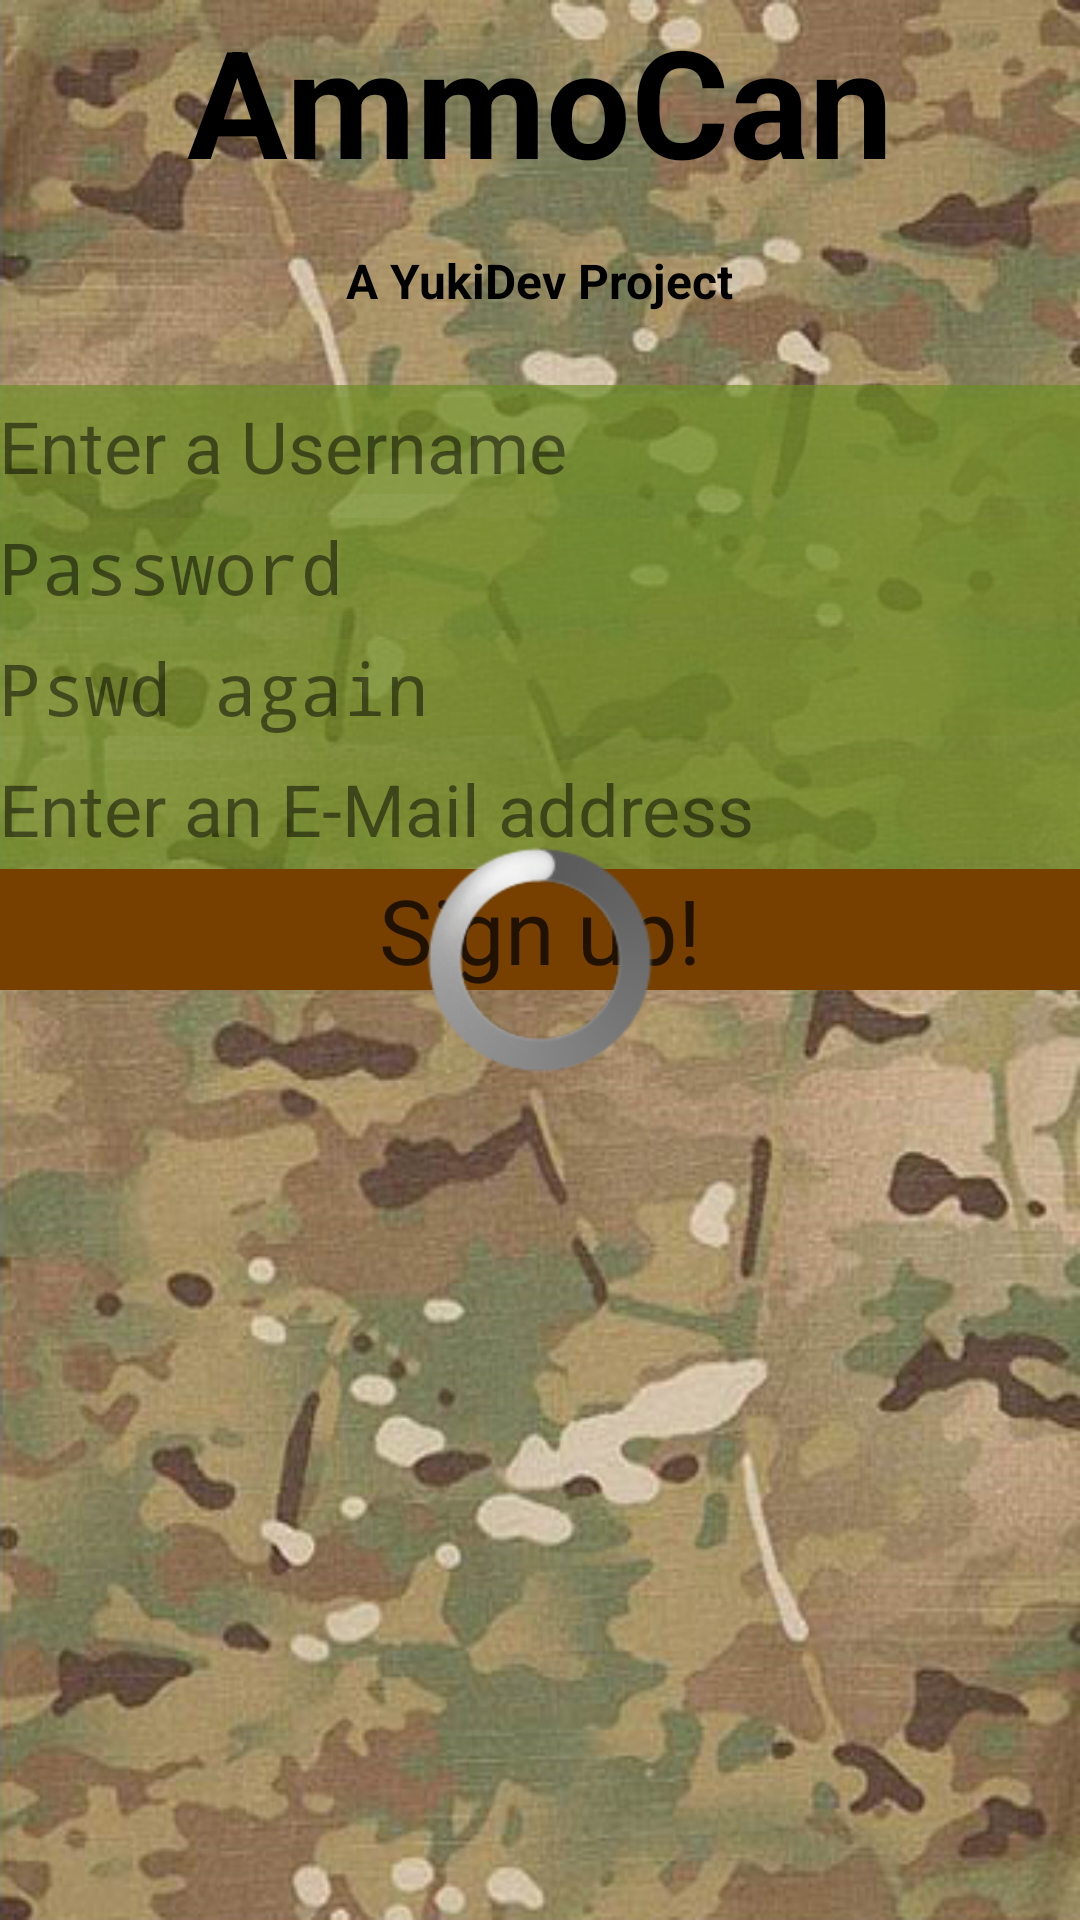

Reconstruct the res/layout file that produces this screen, plus the resources it refers to.
<!-- AndroidManifest.xml: activity theme NoActionBar -->
<!-- res/layout/activity_sign_up.xml -->
<RelativeLayout xmlns:android="http://schemas.android.com/apk/res/android"
                xmlns:tools="http://schemas.android.com/tools"
                android:layout_width="match_parent"
                android:layout_height="match_parent"
                android:paddingLeft="@dimen/activity_horizontal_margin"
                android:paddingRight="@dimen/activity_horizontal_margin"
                android:paddingTop="@dimen/activity_vertical_margin"
                android:paddingBottom="@dimen/activity_vertical_margin"
                tools:context="com.yukidev.ammocan.ui.SignUpActivity"
                android:background="@drawable/bg_ocp_camo"
                android:theme="@android:style/Theme.NoTitleBar">


    <TextView
        android:id="@+id/appTitle"
        style="@style/AppTitle"/>
    <TextView
        android:id="@+id/devTitle"
        style="@style/DevTitle"/>

    <LinearLayout
        android:id="@+id/linearLayout"
        style="@style/TextLinearLayout">


        <EditText
            android:id="@+id/usernameField"
            android:inputType="textPersonName"
            android:hint="@string/username_login_hint"
            style="@style/EditText"/>
        <requestFocus />

        <EditText
            android:id="@+id/passwordField"
            android:inputType="textPassword"
            android:hint="@string/enter_password_hint"
            style="@style/EditText"/>
        <EditText
            android:id="@+id/passwordField2"
            android:inputType="textPassword"
            android:hint="@string/password_again_hint"
            style="@style/EditText"/>

        <EditText
            android:inputType="textEmailAddress"
            android:id="@+id/emailField"
            android:hint="@string/email_field"
            style="@style/EditText"/>
    </LinearLayout>
    <Button
        android:text="@string/signup_button_label"
        android:id="@+id/signupButton"
        style="@style/ButtonStyle"/>

    <ProgressBar
        style="?android:attr/progressBarStyleLarge"
        android:layout_width="wrap_content"
        android:layout_height="wrap_content"
        android:id="@+id/signUpProgressBar"
        android:layout_centerVertical="true"
        android:layout_centerHorizontal="true"
        android:indeterminate="true"/>

</RelativeLayout>
<!-- resources referenced by this layout -->
<resources>
  <!-- drawable bg_ocp_camo: png bitmap (drawable, 500386 bytes) -->
  <string name="email_field">Enter an E-Mail address</string>
  <string name="enter_password_hint">Password</string>
  <string name="password_again_hint">Pswd again</string>
  <string name="signup_button_label">Sign up!</string>
  <string name="username_login_hint">Enter a Username</string>
  <style name="AppTitle">
          <item name="android:layout_width">wrap_content</item>
          <item name="android:layout_height">wrap_content</item>
          <item name="android:layout_alignParentTop">true</item>
          <item name="android:layout_centerHorizontal">true</item>
          <item name="android:paddingTop">@dimen/activity_horizontal_margin</item>
          <item name="android:paddingBottom">16dp</item>
          <item name="android:textColor">#ff000000</item>
          <item name="android:textSize">50sp</item>
          <item name="android:textStyle">bold</item>
          <item name="android:text">@string/app_title</item>
      </style>
  <style name="ButtonStyle">
          <item name="android:layout_width">match_parent</item>
          <item name="android:layout_height">wrap_content</item>
          <item name="android:layout_below">@+id/linearLayout</item>
          <item name="android:textSize">30sp</item>
          <item name="android:textColor">#bb000000</item>
          <item name="android:background">@drawable/custom_button</item>
      </style>
  <style name="DevTitle">
          <item name="android:layout_width">wrap_content</item>
          <item name="android:layout_height">wrap_content</item>
          <item name="android:textColor">#ff000000</item>
          <item name="android:textStyle">bold</item>
          <item name="android:textSize">16sp</item>
          <item name="android:layout_below">@id/appTitle</item>
          <item name="android:text">@string/dev_title</item>
          <item name="android:layout_centerHorizontal">true</item>
          <item name="android:paddingBottom">24dp</item>
      </style>
  <style name="EditText">
          <item name="android:layout_width">match_parent</item>
          <item name="android:layout_height">wrap_content</item>
          <item name="android:background">#40778b28</item>
          <item name="android:textSize">24sp</item>
          <item name="android:textColor">#ff653723</item>
          <item name="android:layout_marginLeft">@dimen/activity_vertical_margin</item>
          <item name="android:layout_marginRight">@dimen/activity_vertical_margin</item>
          <item name="android:layout_marginTop">4dp</item>
          <item name="android:textColorHint">#80000000</item>
          <item name="android:layout_marginBottom">4dp</item>
      </style>
  <style name="TextLinearLayout">
          <item name="android:layout_width">match_parent</item>
          <item name="android:layout_height">wrap_content</item>
          <item name="android:background">#aa6b8e23</item>
          <item name="android:layout_below">@id/devTitle</item>
          <item name="android:orientation">vertical</item>
      </style>
  <style name="NoActionBar" parent="Theme.AppCompat.NoActionBar" />
  <string name="app_title">AmmoCan</string>
  <!-- drawable custom_button (drawable) -->
  <?xml version="1.0" encoding="utf-8"?>
  <selector xmlns:android="http://schemas.android.com/apk/res/android">
  
      <item android:drawable="@color/pressed_ocp_button" android:state_pressed="true" ></item>
  
      <item android:drawable="@color/focused_ocp_button" android:state_focused="true"></item>
  
      <item android:drawable="@color/ocp_button" />
  </selector>
  <string name="dev_title">A YukiDev Project</string>
  <color name="pressed_ocp_button">#80778b28</color>
  <color name="focused_ocp_button">#aa77b000</color>
  <color name="ocp_button">#ff774000</color>
</resources>
